Run: headless pygame with SDL's dummy video driver; simulated clock (each Clock.tick advances the game by its frame time, no real sleeping); random seed 0; keys injected as events and as key.get_pressed() state; mouse plan: one left click at the window centre at the start of phase 2, then a move to the lower-right quarter at the start of phase 3.
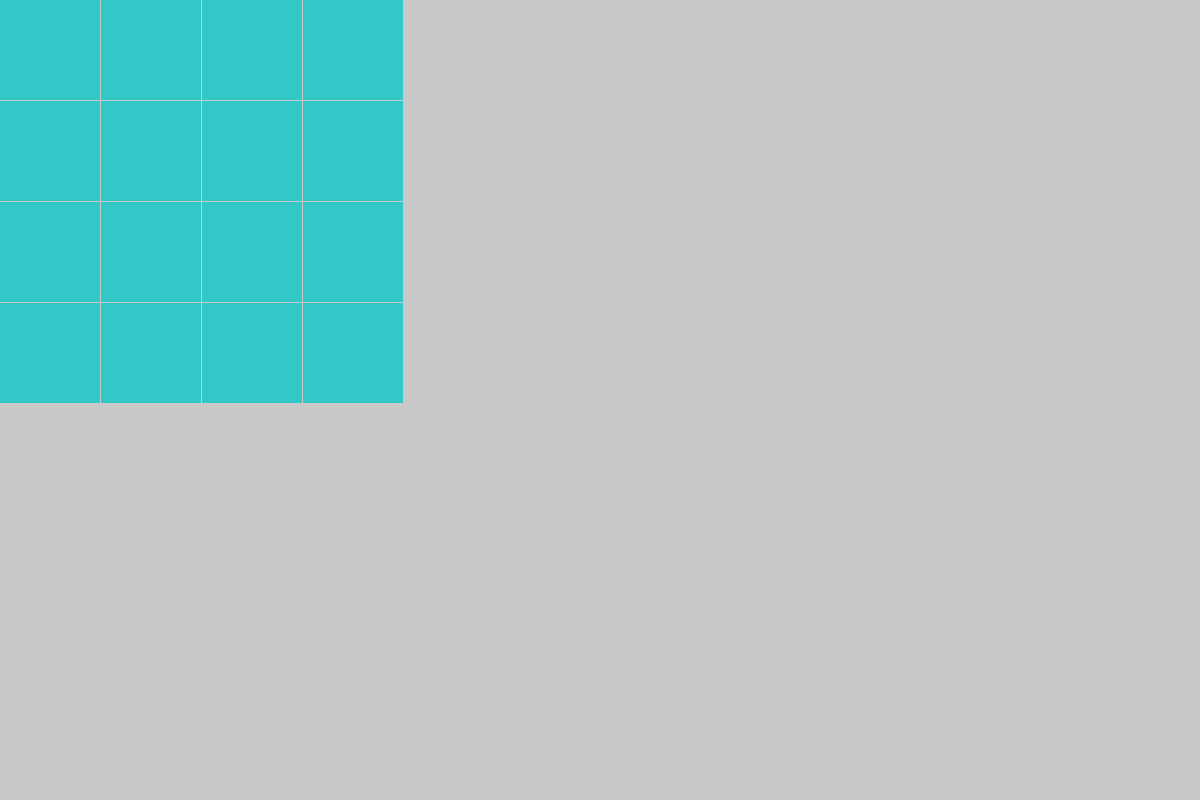
Frame 1 of 4 · flips 1–60 · no input
Frame 2 of 4 · flips 61–180 · clicked the window centre · tapped SPACE, RETURN · held RIGHT (→), D · screen unchanged from frame 1, image omitted
Frame 3 of 4 · flips 181–300 · moved the mouse to the lower-right quarter · held DOWN (↓), S · screen unchanged from frame 2, image omitted
Frame 4 of 4 · flips 301–420 · held LEFT (←), A, UP (↑), W · screen unchanged from frame 3, image omitted

The pygame program that drew these frames:

import pygame




class Board2048:
    def __init__(self):
        return
    def render(self, screen):
        color = (50, 200, 200)

        for i in range(4):
            for j in range(4):
                rect = pygame.Rect(10,10,j*11,i*11)
                pygame.draw.rect(screen, color, rect )



def main():

    WIDTH = 1200
    HEIGHT = 800
    board_size = 700

    running = True

    clock = pygame.time.Clock()
    framerate = 15
    screen = pygame.display.set_mode((WIDTH, HEIGHT))



    while running:

        for event in pygame.event.get():
            if event.type == pygame.QUIT:
                running = False

            elif event.type == pygame.MOUSEBUTTONDOWN:
               print('hello')

            elif event.type == pygame.KEYDOWN:
                if event.key == pygame.K_DOWN:
                    print('hello')
                elif event.key == pygame.K_UP:
                    print('hello')

        screen.fill((200, 200, 200))
        rectangle = (20,20, 100, 50)
        color = (50, 200, 200)

        for i in range(4):
            for j in range(4):
                rect = pygame.Rect(101 * i, 101 * j,  100,100)
                pygame.draw.rect(screen, color, rect)

        pygame.display.update()
        clock.tick(framerate)

main()
